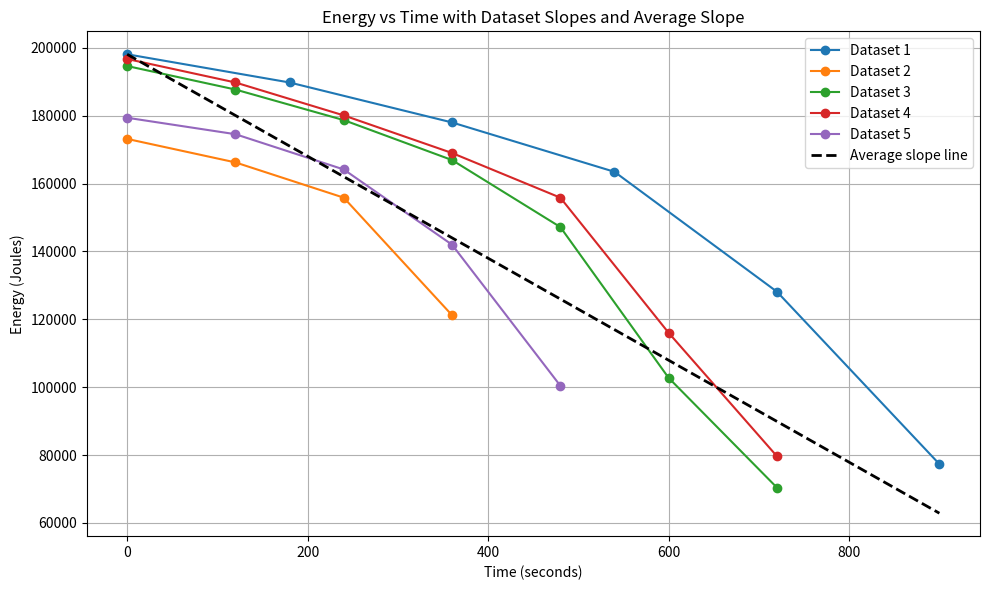

This figure's Python source:
import numpy as np
import matplotlib.pyplot as plt

# Time interval arrays (in minutes)
time_3min = np.array([0, 3, 6, 9, 12, 15])
time_2min = np.array([0, 2, 4, 6, 8, 10, 12])

# Voltage data
data_1 = np.array([12.46, 12.34, 12.17, 11.96, 11.69, 11.32])       # 3 min intervals
data_2 = np.array([12.10, 12.00, 11.85, 11.65])                     # 2 min intervals (4 points)
data_3 = np.array([12.41, 12.31, 12.18, 12.01, 11.80, 11.54, 11.26]) # 2 min intervals
data_4 = np.array([12.44, 12.34, 12.20, 12.04, 11.85, 11.62, 11.34]) # 2 min intervals
data_5 = np.array([12.19, 12.12, 11.97, 11.77, 11.52])               # 2 min intervals

datasets = [data_1, data_2, data_3, data_4, data_5]

# Voltage → SOC (%) mapping and battery capacity (Wh)
voltage_soc_map = {12.6: 100, 11.85: 75, 11.55: 50, 11.1: 25, 9.0: 0}
E_max = 57.72  # Wh (given)

def voltage_to_wh(voltage):
    vs = np.array(list(voltage_soc_map.keys()))
    soc = np.array(list(voltage_soc_map.values()))
    # Interpolate SOC based on voltage, sorting keys in ascending order for interp
    soc_interp = np.interp(voltage, vs[::-1], soc[::-1])
    return soc_interp / 100 * E_max

# Prepare plot
plt.figure(figsize=(10,6))

# To accumulate slopes for averaging
slopes = []

# Plot each dataset separately and compute slopes
for i, data in enumerate(datasets):
    # Select proper time vector based on dataset index
    t_min = time_3min if i == 0 else time_2min
    t = t_min[:len(data)]
    
    # Convert voltage to energy (Wh), then to Joules
    energy_wh = voltage_to_wh(data)
    energy_j = energy_wh * 3600  # convert Wh to Joules
    
    # Convert time to seconds
    t_sec = t * 60
    
    # Plot raw data points
    plt.plot(t_sec, energy_j, 'o-', label=f'Dataset {i+1}')
    
    # Calculate slope (energy decrease rate) using linear fit
    # slope in Joules per second (negative value)
    coeffs = np.polyfit(t_sec, energy_j, 1)  # coeffs[0] is slope
    slope = coeffs[0]
    slopes.append(slope)
    
    print(f"Dataset {i+1} slope (J/s): {slope:.4f}")

# Compute average slope
avg_slope = np.mean(slopes)
print(f"\nAverage slope (J/s): {avg_slope:.4f}")

# Plot average slope line from start to end time of combined data
all_times = []
all_energies = []
for i, data in enumerate(datasets):
    t_min = time_3min if i == 0 else time_2min
    t = t_min[:len(data)]
    all_times.extend(t)
    energy_wh = voltage_to_wh(data)
    energy_j = energy_wh * 3600
    all_energies.extend(energy_j)

all_times_sec = np.array(all_times) * 60
all_energies = np.array(all_energies)

t_line = np.array([all_times_sec.min(), all_times_sec.max()])
# line = E0 + slope * t, where E0 is initial energy at t=all_times_sec.min()
E0 = all_energies[all_times_sec.argmin()]
avg_line = E0 + avg_slope * (t_line - t_line[0])

plt.plot(t_line, avg_line, 'k--', linewidth=2, label='Average slope line')

plt.xlabel('Time (seconds)')
plt.ylabel('Energy (Joules)')
plt.title('Energy vs Time with Dataset Slopes and Average Slope')
plt.legend()
plt.grid(True)
plt.tight_layout()
plt.show()
